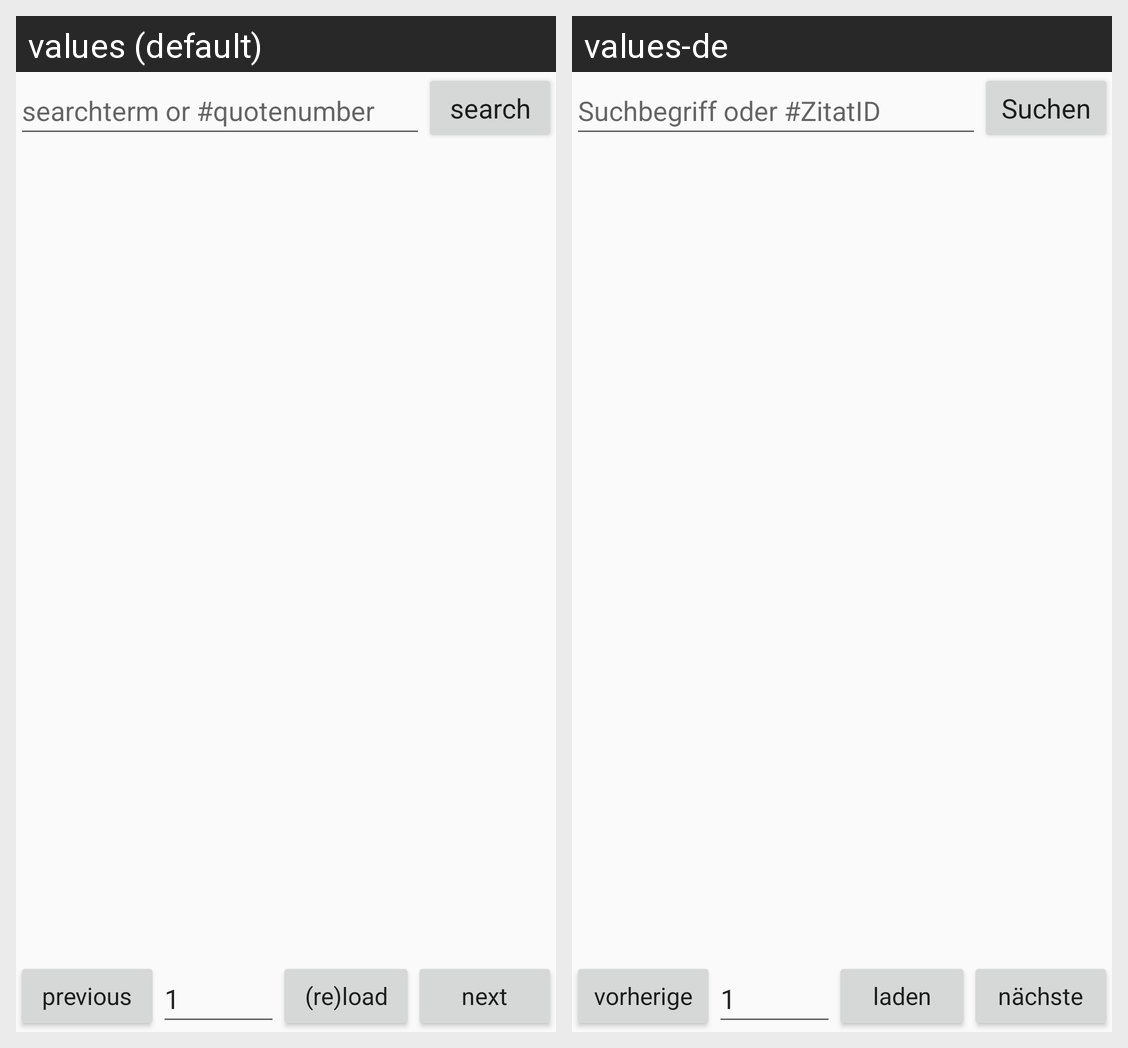

Here is an Android app screen in its default locale and in the app's own translations. Write out the translated-string differences for the strings that appear on this screen.
Android screen res/layout/fragment_search.xml rendered under 2 locales, left to right: values (default), values-de. Device: Nexus 5 (rendered at 1080×1920; each locale shown at half size, 540×960, under a caption strip naming it); theme AppTheme.
Strings drawn on this screen, with the default value and each locale's value (text and hints the layout hard-codes, and strings that could not be matched under every locale, appear in the picture but are not listed):

search_term
  values: searchterm or #quotenumber
  values-de: Suchbegriff oder #ZitatID

button_search
  values: search
  values-de: Suchen

button_previous
  values: previous
  values-de: vorherige

one
  values: 1
  values-de: 1

button_reload
  values: (re)load
  values-de: laden

button_next
  values: next
  values-de: nächste
